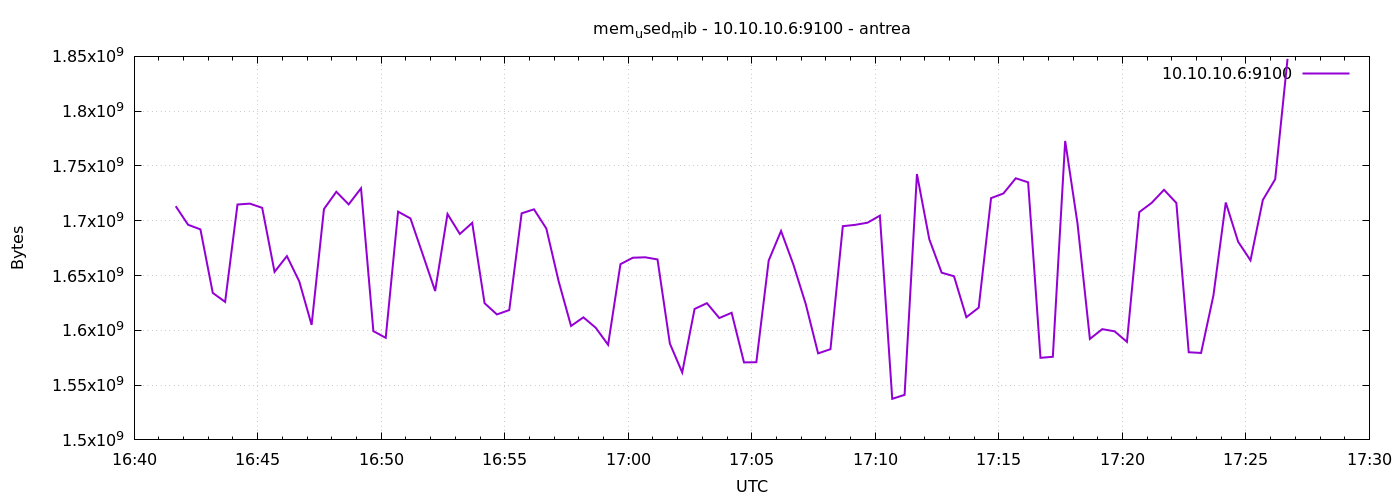

The table this chart was drawn from, first rows:
1777048901	1713274880
1777048931	1696346112
1777048961	1692131328
1777048991	1634140160
1777049021	1625944064
1777049051	1714814976
1777049081	1715630080
1777049111	1711792128
1777049141	1653338112
1777049171	1667723264
1777049201	1644662784
1777049231	1604964352
1777049261	1710698496
1777049291	1726455808
1777049321	1714929664
1777049351	1729630208
1777049381	1599242240
1777049411	1593147392
1777049441	1708310528
1777049471	1702133760
1777049501	1669165056
1777049531	1635852288
1777049561	1706151936
1777049591	1687928832
1777049621	1698074624
1777049651	1624776704
1777049681	1614495744
1777049711	1618481152
1777049741	1706762240
1777049771	1710419968
1777049801	1692889088
1777049831	1644625920
1777049861	1603989504
1777049891	1611845632
1777049921	1602322432
1777049951	1586814976
1777049981	1660346368
1777050011	1666244608
1777050041	1666654208
1777050071	1664684032
1777050101	1587904512
1777050131	1561550848
1777050161	1619496960
1777050191	1624776704
1777050221	1611214848
1777050251	1615994880
1777050281	1570717696
1777050311	1570910208
1777050341	1663713280
1777050371	1690660864
1777050401	1659965440
1777050431	1623953408
1777050461	1578950656
1777050491	1582800896
1777050521	1695043584
1777050551	1696260096
1777050581	1698217984
1777050611	1704673280
1777050641	1537507328
1777050671	1541124096
1777050701	1742626816
... 30 more rows
